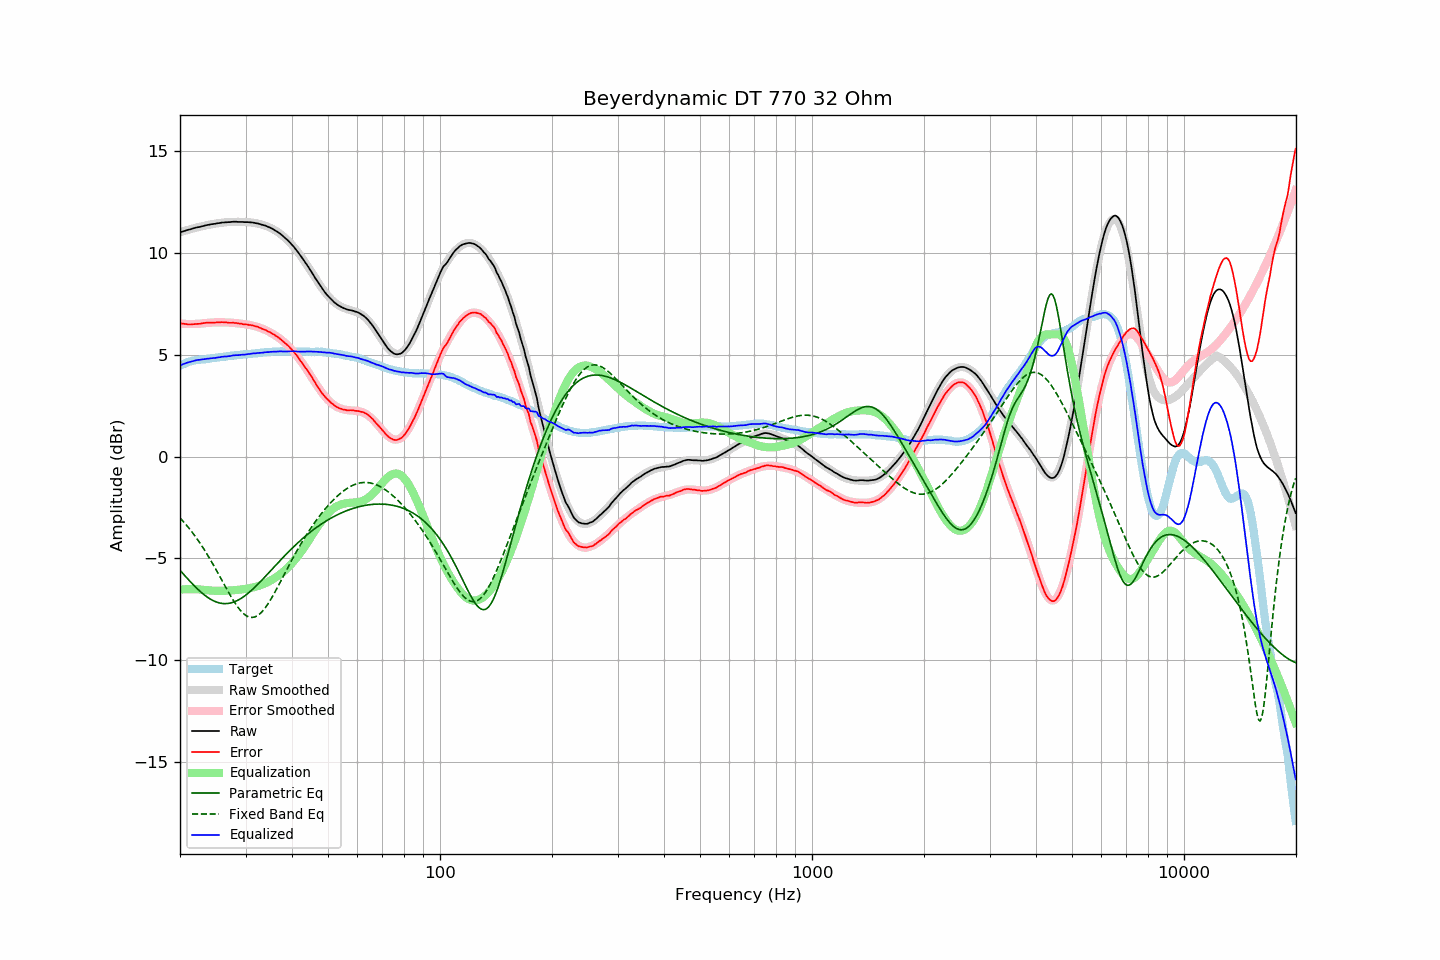

The file beside this chart, header and first rows:
frequency, raw, error, smoothed, error_smoothed, equalization, parametric_eq, fixed_band_eq, equalized_raw, equalized_smoothed, target
20.00, 11.01, 6.55, 11.01, 6.53, -6.53, -5.58, -3.01, 4.48, 4.48, 4.46
20.20, 11.03, 6.53, 11.03, 6.52, -6.52, -5.67, -3.10, 4.51, 4.51, 4.50
20.40, 11.06, 6.52, 11.06, 6.52, -6.52, -5.76, -3.18, 4.54, 4.54, 4.54
20.61, 11.08, 6.51, 11.08, 6.51, -6.51, -5.85, -3.27, 4.57, 4.57, 4.57
20.81, 11.11, 6.50, 11.11, 6.51, -6.51, -5.93, -3.36, 4.60, 4.60, 4.61
21.02, 11.13, 6.48, 11.13, 6.51, -6.51, -6.02, -3.46, 4.62, 4.62, 4.65
21.23, 11.15, 6.48, 11.15, 6.51, -6.51, -6.11, -3.55, 4.64, 4.64, 4.67
21.44, 11.17, 6.48, 11.17, 6.51, -6.51, -6.19, -3.65, 4.66, 4.67, 4.69
21.66, 11.20, 6.49, 11.20, 6.51, -6.51, -6.27, -3.76, 4.69, 4.69, 4.70
21.87, 11.22, 6.51, 11.22, 6.51, -6.51, -6.35, -3.86, 4.71, 4.71, 4.71
22.09, 11.24, 6.51, 11.24, 6.51, -6.51, -6.43, -3.97, 4.73, 4.73, 4.73
22.31, 11.26, 6.52, 11.26, 6.51, -6.51, -6.51, -4.08, 4.74, 4.74, 4.74
22.54, 11.27, 6.52, 11.28, 6.52, -6.52, -6.58, -4.20, 4.75, 4.75, 4.75
22.76, 11.29, 6.53, 11.29, 6.53, -6.53, -6.65, -4.31, 4.76, 4.76, 4.76
22.99, 11.31, 6.55, 11.31, 6.54, -6.54, -6.72, -4.43, 4.77, 4.77, 4.76
23.22, 11.33, 6.56, 11.33, 6.55, -6.55, -6.78, -4.56, 4.78, 4.78, 4.77
23.45, 11.35, 6.57, 11.35, 6.56, -6.56, -6.84, -4.68, 4.79, 4.79, 4.78
23.69, 11.37, 6.58, 11.36, 6.56, -6.56, -6.90, -4.81, 4.81, 4.80, 4.79
23.92, 11.38, 6.58, 11.38, 6.57, -6.57, -6.95, -4.94, 4.81, 4.81, 4.80
24.16, 11.40, 6.58, 11.39, 6.58, -6.58, -7.00, -5.08, 4.82, 4.82, 4.82
24.40, 11.41, 6.57, 11.41, 6.58, -6.58, -7.05, -5.21, 4.83, 4.83, 4.84
24.65, 11.42, 6.58, 11.42, 6.59, -6.59, -7.09, -5.35, 4.83, 4.84, 4.84
24.89, 11.43, 6.58, 11.44, 6.59, -6.59, -7.12, -5.49, 4.84, 4.85, 4.85
25.14, 11.45, 6.59, 11.45, 6.59, -6.59, -7.15, -5.63, 4.86, 4.86, 4.86
25.39, 11.46, 6.59, 11.46, 6.59, -6.59, -7.17, -5.78, 4.87, 4.87, 4.87
25.65, 11.47, 6.58, 11.47, 6.59, -6.59, -7.19, -5.92, 4.88, 4.88, 4.89
25.91, 11.49, 6.60, 11.48, 6.59, -6.59, -7.21, -6.07, 4.90, 4.89, 4.89
26.16, 11.49, 6.59, 11.49, 6.59, -6.59, -7.22, -6.21, 4.90, 4.90, 4.90
26.43, 11.50, 6.59, 11.50, 6.59, -6.59, -7.22, -6.35, 4.91, 4.91, 4.91
26.69, 11.50, 6.58, 11.50, 6.58, -6.58, -7.22, -6.50, 4.91, 4.92, 4.92
26.96, 11.51, 6.57, 11.51, 6.58, -6.58, -7.21, -6.64, 4.93, 4.93, 4.93
27.23, 11.51, 6.57, 11.52, 6.58, -6.58, -7.20, -6.77, 4.93, 4.94, 4.94
27.50, 11.52, 6.57, 11.52, 6.57, -6.57, -7.18, -6.91, 4.95, 4.95, 4.95
27.77, 11.53, 6.58, 11.52, 6.56, -6.56, -7.15, -7.04, 4.96, 4.96, 4.95
28.05, 11.53, 6.56, 11.52, 6.56, -6.56, -7.12, -7.16, 4.97, 4.97, 4.97
28.33, 11.53, 6.56, 11.52, 6.55, -6.55, -7.09, -7.28, 4.98, 4.97, 4.97
28.62, 11.52, 6.54, 11.52, 6.54, -6.54, -7.05, -7.39, 4.98, 4.98, 4.98
28.90, 11.52, 6.53, 11.52, 6.53, -6.53, -7.01, -7.49, 4.99, 4.99, 4.99
29.19, 11.52, 6.53, 11.52, 6.52, -6.52, -6.96, -7.59, 5.00, 5.00, 4.99
29.48, 11.52, 6.50, 11.52, 6.51, -6.51, -6.91, -7.67, 5.01, 5.01, 5.02
29.78, 11.51, 6.49, 11.52, 6.50, -6.50, -6.85, -7.74, 5.00, 5.01, 5.02
30.08, 11.51, 6.48, 11.51, 6.49, -6.49, -6.80, -7.80, 5.02, 5.02, 5.03
30.38, 11.51, 6.48, 11.51, 6.48, -6.48, -6.73, -7.84, 5.03, 5.03, 5.02
30.68, 11.50, 6.46, 11.50, 6.46, -6.46, -6.67, -7.87, 5.03, 5.04, 5.04
30.99, 11.50, 6.46, 11.49, 6.45, -6.45, -6.60, -7.89, 5.05, 5.04, 5.04
31.30, 11.49, 6.44, 11.48, 6.43, -6.43, -6.53, -7.89, 5.06, 5.05, 5.05
31.61, 11.48, 6.42, 11.47, 6.41, -6.41, -6.45, -7.88, 5.07, 5.06, 5.06
31.93, 11.46, 6.39, 11.46, 6.39, -6.39, -6.38, -7.86, 5.07, 5.07, 5.07
32.24, 11.45, 6.38, 11.45, 6.37, -6.37, -6.30, -7.82, 5.08, 5.08, 5.07
32.57, 11.43, 6.34, 11.43, 6.34, -6.34, -6.22, -7.76, 5.09, 5.09, 5.09
32.89, 11.41, 6.31, 11.41, 6.32, -6.32, -6.14, -7.70, 5.09, 5.09, 5.09
33.22, 11.38, 6.28, 11.39, 6.29, -6.29, -6.06, -7.62, 5.09, 5.10, 5.10
33.55, 11.36, 6.25, 11.36, 6.25, -6.25, -5.98, -7.53, 5.11, 5.11, 5.11
33.89, 11.34, 6.22, 11.34, 6.22, -6.22, -5.89, -7.43, 5.12, 5.12, 5.12
34.23, 11.31, 6.18, 11.31, 6.18, -6.18, -5.81, -7.32, 5.13, 5.12, 5.13
34.57, 11.27, 6.13, 11.27, 6.14, -6.14, -5.72, -7.20, 5.13, 5.13, 5.14
34.92, 11.24, 6.11, 11.24, 6.10, -6.10, -5.64, -7.07, 5.14, 5.14, 5.13
35.27, 11.20, 6.06, 11.20, 6.05, -6.05, -5.55, -6.94, 5.15, 5.14, 5.14
35.62, 11.16, 6.01, 11.16, 6.01, -6.01, -5.47, -6.80, 5.15, 5.15, 5.15
35.97, 11.11, 5.96, 11.11, 5.96, -5.96, -5.38, -6.66, 5.15, 5.15, 5.15
... 635 more rows
